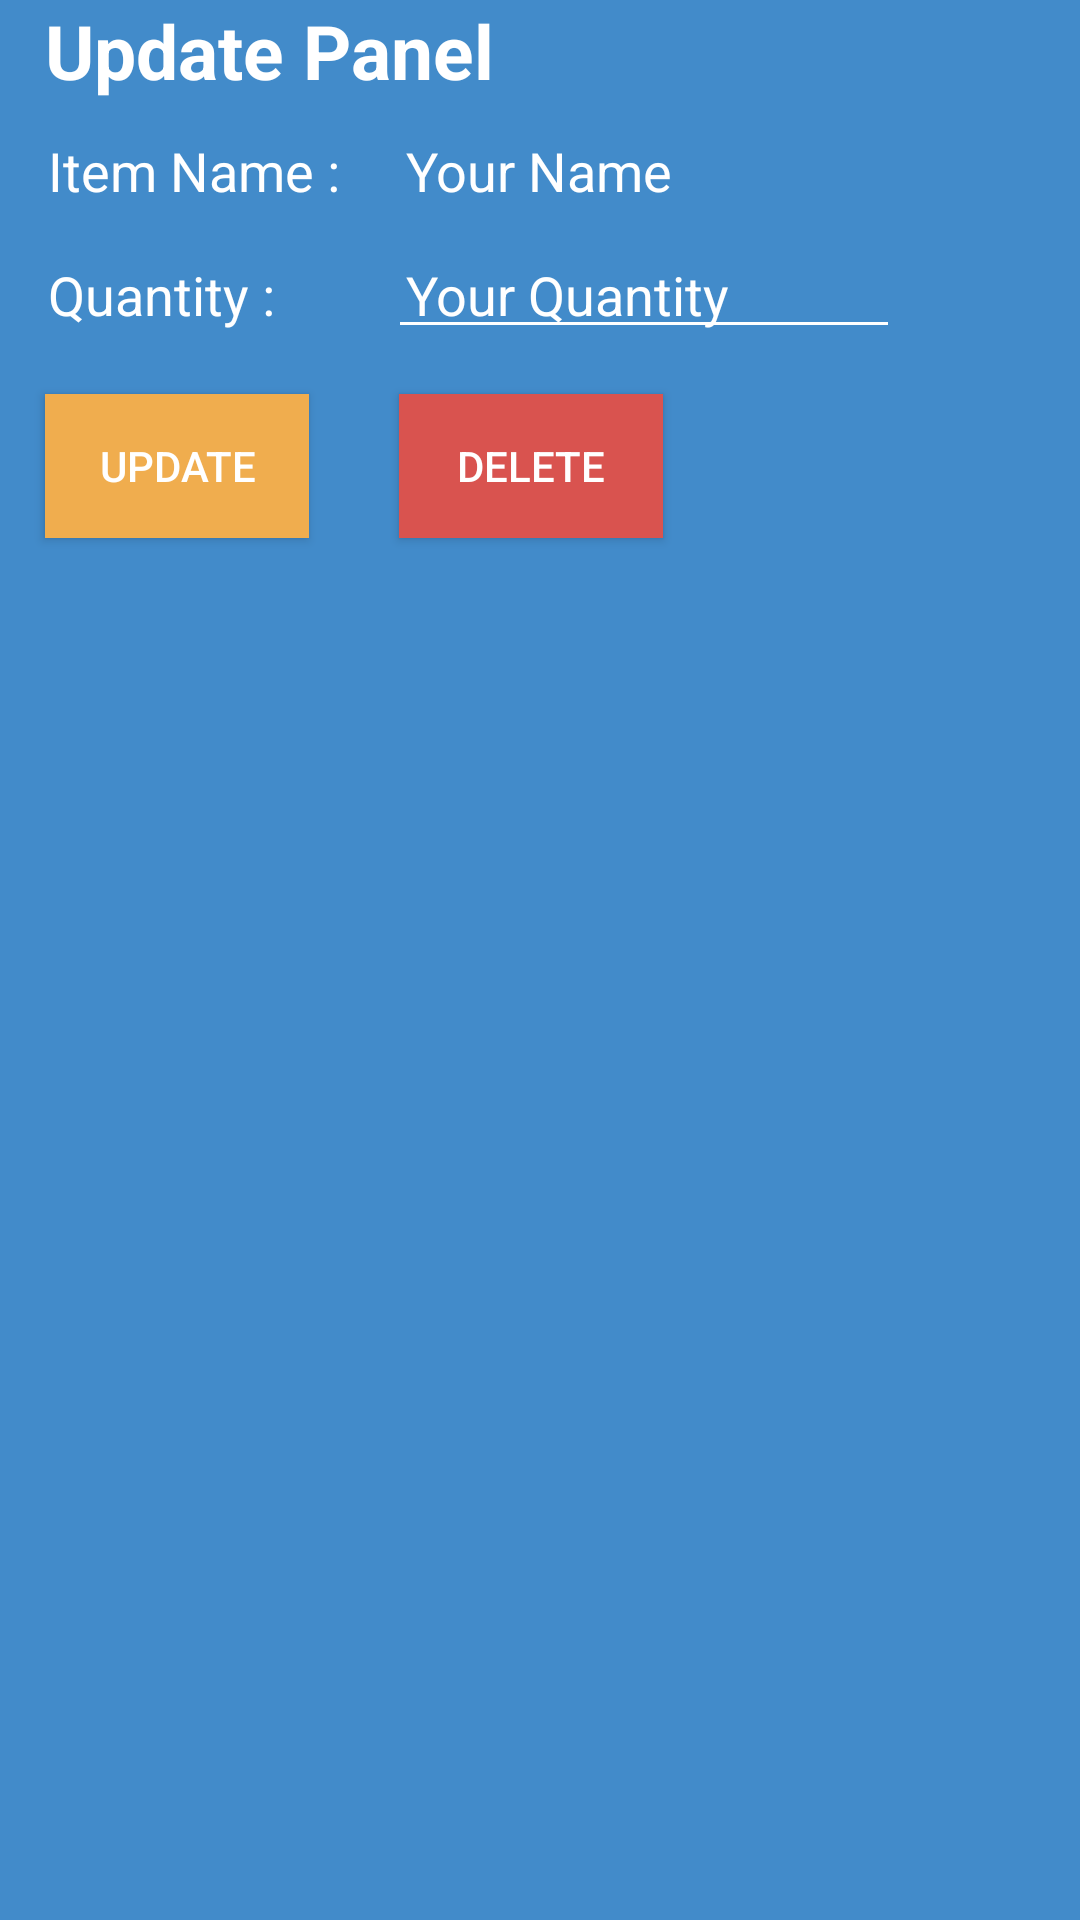

The Android layout XML behind this screen, and the referenced resources:
<!-- AndroidManifest.xml: application theme AppTheme -->
<!-- res/layout/activity_update_request_detail.xml -->
<?xml version="1.0" encoding="utf-8"?>
<RelativeLayout xmlns:android="http://schemas.android.com/apk/res/android"
    android:layout_width="match_parent"
    android:layout_height="match_parent">


    <TextView
        android:id="@+id/lblTitle"
        android:layout_width="wrap_content"
        android:layout_height="wrap_content"
        android:text="Update Panel"
        android:textSize="25dp"

        android:layout_marginLeft="15dp"
        android:textStyle="bold"
        android:textAppearance="?android:attr/textAppearanceMedium" />

    <TableLayout
        android:layout_width="300dp"
        android:layout_height="wrap_content"
        android:stretchColumns="1"

        android:layout_below="@+id/lblTitle"
        android:id="@+id/tableLayout">
        <TableRow
            android:layout_width="wrap_content"
            android:id="@+id/namerow"
            android:layout_height="match_parent">
            <TextView
                android:id="@+id/lblname"
                android:layout_width="wrap_content"
                android:layout_height="wrap_content"
                android:padding="6dp"
                android:layout_marginTop="5dp"
                android:layout_marginLeft="10dp"
                android:layout_below="@+id/lblTitle"
                android:text="Item Name :"
                android:textAppearance="?android:attr/textAppearanceMedium" />

            <TextView
                android:id="@+id/txtname"
                android:layout_width="wrap_content"
                android:layout_height="wrap_content"
                android:padding="6dp"
                android:layout_marginTop="5dp"
                android:layout_marginLeft="10dp"
                android:layout_below="@+id/lblTitle"
                android:text="Your Name"
                android:textAppearance="?android:attr/textAppearanceMedium" />


        </TableRow>
        <TableRow
            android:layout_width="wrap_content"
            android:id="@+id/statusrow"
            android:layout_height="match_parent">
            <TextView
                android:id="@+id/lblquantity"
                android:layout_width="wrap_content"
                android:layout_height="wrap_content"
                android:padding="6dp"
                android:layout_marginTop="5dp"
                android:layout_marginLeft="10dp"
                android:layout_below="@+id/lblTitle"
                android:text="Quantity :"
                android:textAppearance="?android:attr/textAppearanceMedium" />

            <EditText
                android:id="@+id/txtquantity"
                android:layout_width="wrap_content"
                android:layout_height="wrap_content"
                android:padding="6dp"
                android:textColor="@color/white"
                android:layout_marginTop="5dp"
                android:layout_marginLeft="10dp"
                android:layout_below="@+id/lblTitle"
                android:text="Your Quantity"
                android:inputType="number"
                android:textAppearance="?android:attr/textAppearanceMedium" />


        </TableRow>
    </TableLayout>

    <Button
        android:id="@+id/update"
        android:layout_width="wrap_content"
        android:layout_height="wrap_content"
        android:layout_alignParentLeft="true"
        android:layout_alignParentStart="true"
        android:layout_below="@+id/tableLayout"
        android:layout_marginLeft="15dp"

        android:background="@color/warning"
        android:layout_marginTop="15dp"
        android:text="Update" />

    <Button
        android:id="@+id/delete"
        android:layout_width="wrap_content"
        android:layout_height="wrap_content"
        android:layout_below="@+id/tableLayout"
        android:layout_marginLeft="30dp"
        android:layout_toRightOf="@+id/update"
        android:background="@color/danger"
        android:layout_marginTop="15dp"
        android:text="Delete" />




</RelativeLayout>
<!-- resources referenced by this layout -->
<resources>
  <color name="danger">#d9534f</color>
  <color name="warning">#f0ad4e</color>
  <color name="white">#FFFFFF</color>
  <style name="AppTheme" parent="Theme.AppCompat.Light.DarkActionBar">
          
          <item name="colorPrimary">@color/primary</item>
          <item name="colorPrimaryDark">@color/primary_dark</item>
          <item name="colorAccent">@color/accent</item>
  
          <item name="android:windowBackground">@color/primary</item>
  
          <item name="colorControlNormal">@color/white</item>
          <item name="android:itemBackground">@color/black</item>
          <item name="colorControlActivated">@color/white</item>
          <item name="colorControlHighlight">@color/white</item>
          <item name="android:textColorHint">@color/white</item>
          <item name="android:popupBackground">@color/primary</item>
          <item name="android:textColor">@color/white</item>
          <item name="colorButtonNormal">@color/primary_dark</item>
  
      </style>
  <color name="primary">#428bca</color>
  <color name="primary_dark">#005e99</color>
  <color name="accent">#e1253d</color>
  <color name="black">#000000</color>
</resources>
